Run: headless pygame with SDL's dummy video driver; simulated clock (each Clock.tick advances the game by its frame time, no real sleeping); random seed 0; keys injected as events and as key.get_pressed() state; no mouse input; restart key C tapped at the start of phases 3 and 4.
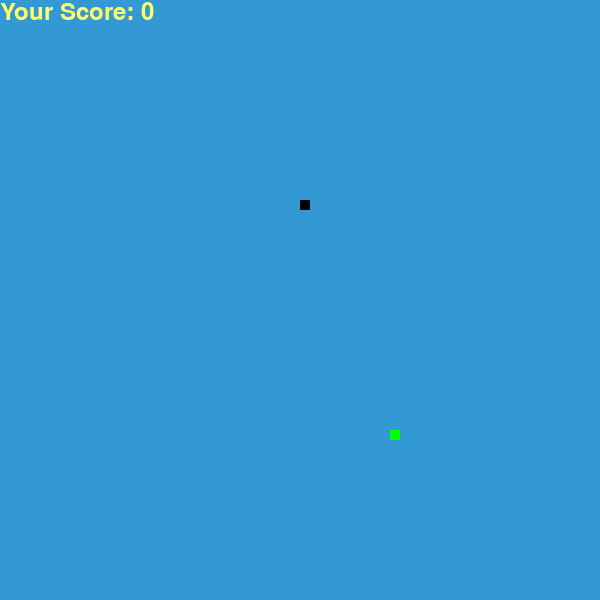
Frame 1 of 4 · flips 1–60 · no input
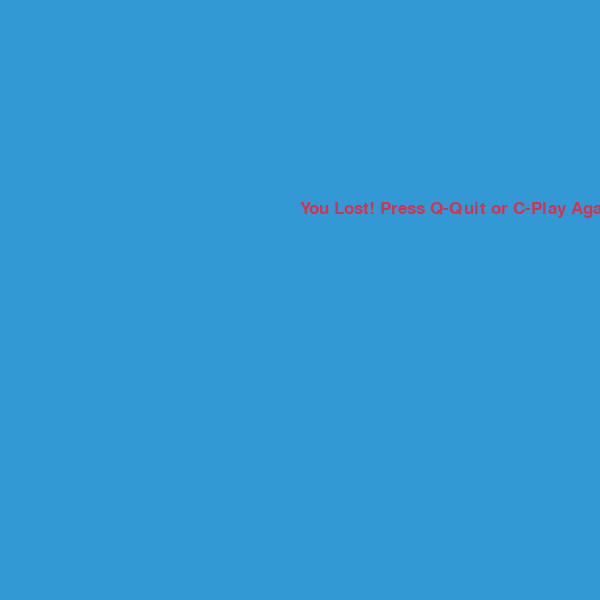
Frame 2 of 4 · flips 61–180 · tapped SPACE, RETURN · held RIGHT (→), D
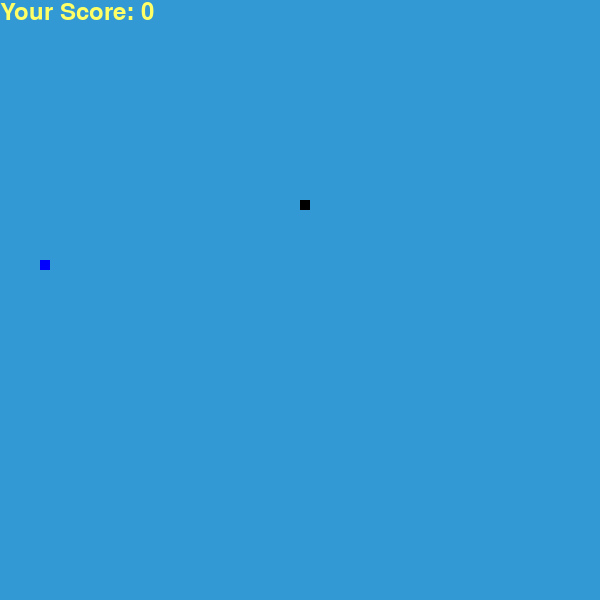
Frame 3 of 4 · flips 181–300 · tapped C · held DOWN (↓), S
Frame 4 of 4 · flips 301–420 · tapped C · held LEFT (←), A, UP (↑), W · screen same as frame 2, image omitted

The pygame program that drew these frames:

import pygame
import time
import random

#initialize imported pygame
pygame.init()

#define colors
white = (255, 255, 255)
yellow = (255, 255, 102)
black = (0, 0, 0)
red = (213, 50, 80)
green = (0, 255, 0)
blue = (50, 153, 213)

#define dimentions
dis_width = 600
dis_height  = 400

#sets window size
dis = pygame.display.set_mode((dis_width, dis_width))

#define x1 and x 2 as half of the width and len
x1 = dis_width/2
y1 = dis_height/2
 
#set size for snake block
snake_block=10

#updates display
pygame.display.update()
#sets caption
pygame.display.set_caption('Snake game by Edureka')
#variable used in while loop 
game_over=False


 


#clock to keep time
clock = pygame.time.Clock()
 #set snake block sie
snake_block = 10
#set speed for snake
snake_speed = 15

#set fonts
font_style = pygame.font.SysFont("bahnschrift", 25)
score_font = pygame.font.SysFont("comicsansms", 35)

#function to print score
def Your_score(score):
    value = score_font.render("Your Score: " + str(score), True, yellow)
    dis.blit(value, [0, 0])

 #funstion for each snake block in the snake to follow list of instructions
def our_snake(snake_block, snake_list):
    #for each block
    for x in snake_list:
        #move each block to next block precious spot
        pygame.draw.rect(dis, black, [x[0], x[1], snake_block, snake_block])
 
 #output message
def message(msg,color):
    mesg = font_style.render(msg, True, color)
    dis.blit(mesg, [dis_width/2, dis_height/2])

#define function for game
def gameLoop():
    #define game close and over var
    game_over=False
    game_close = False
    #variables updating the snake coordinates
    x1 = dis_width/2
    y1 = dis_height/2
    x1_change = 0       
    y1_change = 0

    #define snake list and lenght
    snake_List = []
    Length_of_snake = 1

    #add food location variables at random 
    foodx = round(random.randrange(0, dis_width - snake_block) / 10.0) * 10.0
    foody = round(random.randrange(0, dis_width - snake_block) / 10.0) * 10.0

#while loop to keep window open
    while not game_over:
        #WHAT TO DO IF CLOSE   
        while game_close == True:
            #background white
            dis.fill(blue)
            #print You lost
            message("You Lost! Press Q-Quit or C-Play Again", red)
            #update display
            pygame.display.update()
            #check events
            for event in pygame.event.get():
                #chek letter hit and act accordingly 
                if event.type == pygame.KEYDOWN:
                    if event.key == pygame.K_q:
                        game_over = True
                        game_close = False
                    if event.key == pygame.K_c:
                        gameLoop()
        #check events and update locations according to key
        for event in pygame.event.get():
            #close window if user hits X
            if event.type == pygame.QUIT:
                game_over = True
            #if key..
            if event.type == pygame.KEYDOWN:
                #if key left go left
                if event.key == pygame.K_LEFT:
                    x1_change = -snake_block
                    y1_change = 0
                #if key right go right
                elif event.key == pygame.K_RIGHT:
                    x1_change = snake_block
                    y1_change = 0
                #if key up go up
                elif event.key == pygame.K_UP:
                    y1_change = -snake_block
                    x1_change = 0
                #if key down go down
                elif event.key == pygame.K_DOWN:
                    y1_change = snake_block
                    x1_change = 0
        #loose if hit border
        if x1 >= dis_width or x1 < 0 or y1 >= dis_height or y1 < 0:
            game_close = True
        #change coordinate of snake head
        x1 += x1_change
        y1 += y1_change
        #fill blue
        dis.fill(blue)
        #draw  rectangle
        pygame.draw.rect(dis, green, [foodx, foody, snake_block, snake_block])
        #snake head defined
        snake_Head = []
        #append coordinates to snake head
        snake_Head.append(x1)
        snake_Head.append(y1)
        #append snake head location to snake_List
        snake_List.append(snake_Head)
        #delete first object on snake_List
        if len(snake_List) > Length_of_snake:
            del snake_List[0]
        
        #check if head crosses body and loose
        for x in snake_List[:-1]:
            if x == snake_Head:
                game_close = True
        #call function to update location of all the squares
        our_snake(snake_block, snake_List)
        #call function to print score of points
        Your_score(Length_of_snake - 1)


        #update display

        pygame.display.update()
        #add food
        pygame.draw.rect(dis, "blue", [foodx, foody, snake_block, snake_block])
        pygame.draw.rect(dis, black, [x1, y1, snake_block, snake_block])
        #update display
        pygame.display.update()
        #print "yummy" if snake over food
        if x1 == foodx and y1 == foody:
            #set new food location
            foodx = round(random.randrange(0, dis_width - snake_block) / 10.0) * 10.0
            foody = round(random.randrange(0, dis_height - snake_block) / 10.0) * 10.0
            #increase the length of the snake by one square
            Length_of_snake += 1
        #snake speed
        clock.tick(snake_speed)
    #quit windows
    pygame.quit()
    #quit pygames
    quit()
 
#call function to start game
gameLoop()
